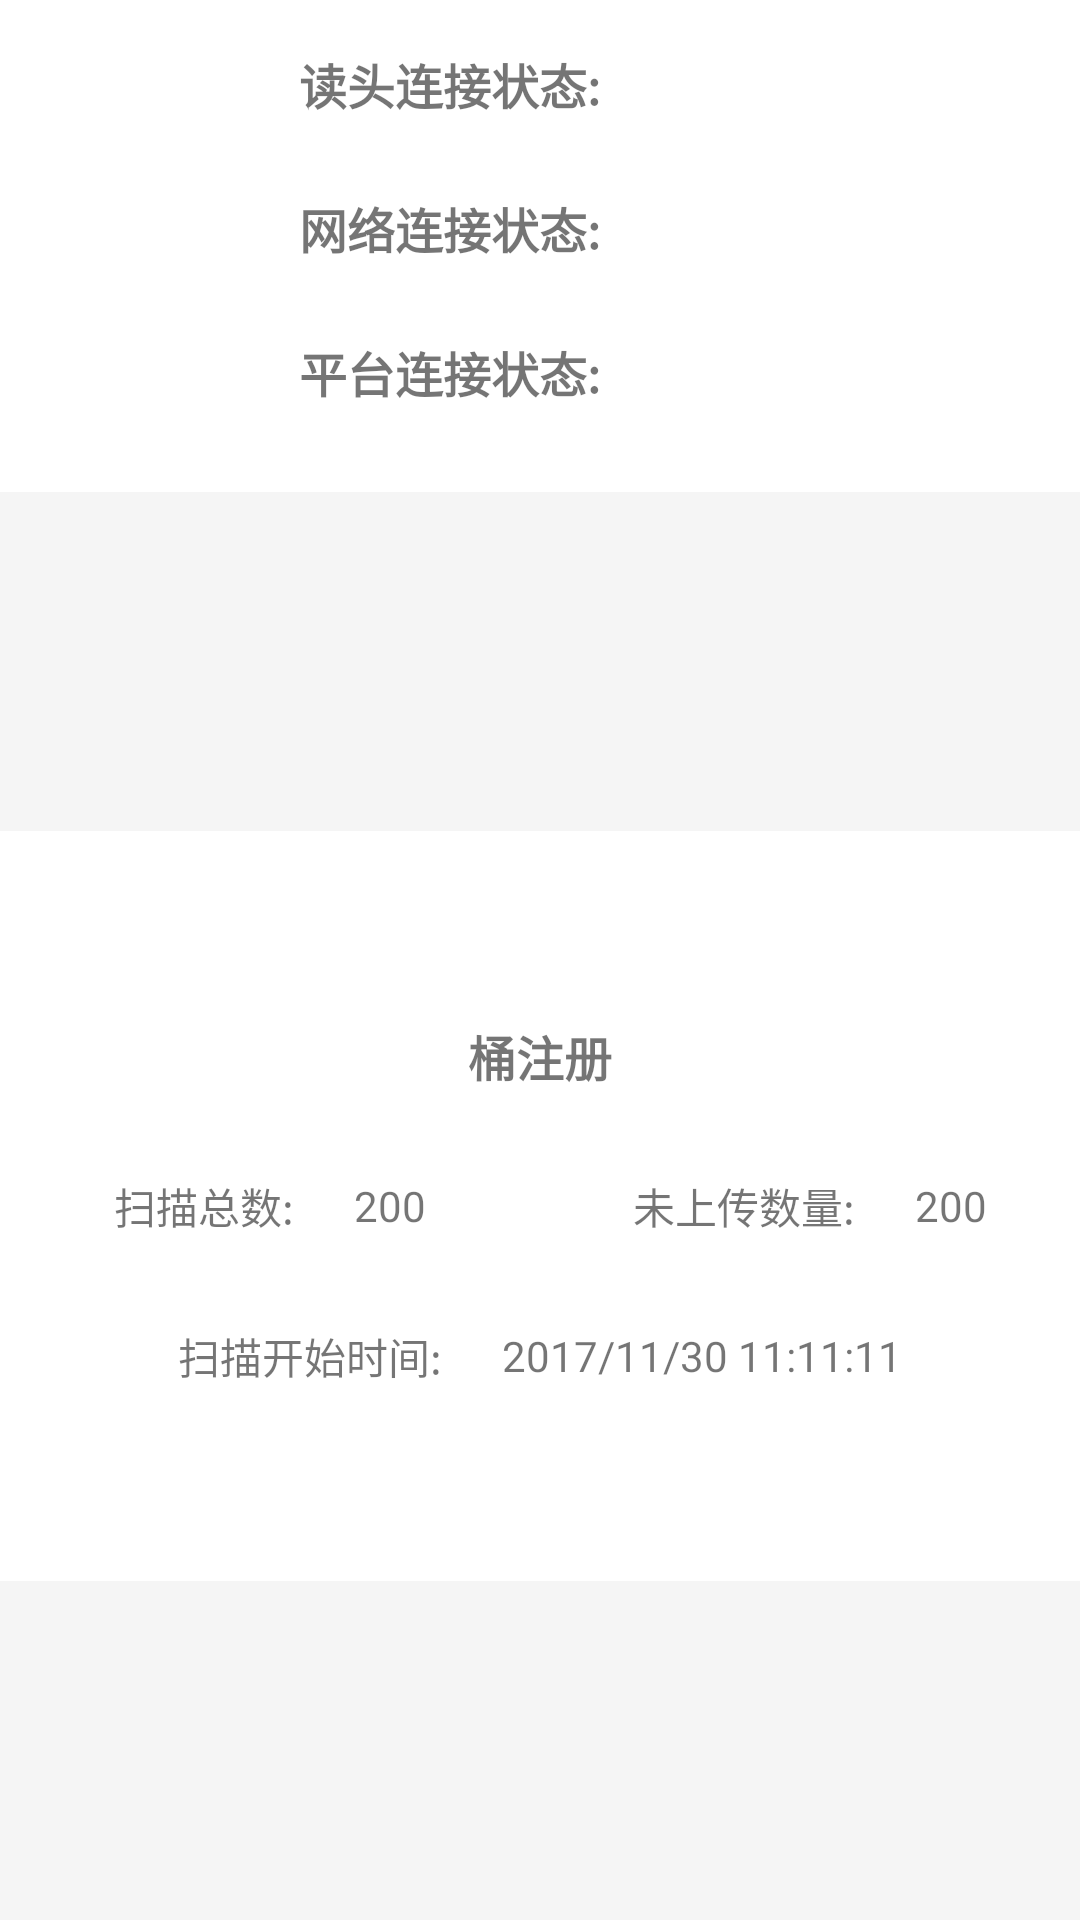

Write the Android layout XML for this screen, with the resource values it uses.
<!-- AndroidManifest.xml: application theme AppTheme -->
<!-- res/layout/content_main.xml -->
<?xml version="1.0" encoding="utf-8"?>
<android.support.constraint.ConstraintLayout xmlns:android="http://schemas.android.com/apk/res/android"
    xmlns:app="http://schemas.android.com/apk/res-auto"
    xmlns:tools="http://schemas.android.com/tools"
    android:layout_width="match_parent"
    android:layout_height="match_parent"
    app:layout_behavior="@string/appbar_scrolling_view_behavior"
    tools:context="com.casc.rfidscanner.activity.MainActivity"
    android:background="#f5f5f5"
    tools:showIn="@layout/app_bar_main">

    <include
        android:id="@+id/include"
        layout="@layout/status_connection"
        app:layout_constraintTop_toTopOf="parent" />

    <LinearLayout
        android:id="@+id/ddd"
        android:layout_width="match_parent"
        android:layout_height="250dp"
        android:layout_marginBottom="8dp"
        android:layout_marginTop="8dp"
        android:orientation="vertical"
        app:layout_constraintBottom_toBottomOf="parent"
        app:layout_constraintTop_toBottomOf="@+id/include"
        android:background="#ffffff"
        tools:ignore="MissingConstraints">

        <LinearLayout
            android:layout_width="match_parent"
            android:layout_height="50dp"
            android:layout_marginTop="50dp">

            <TextView
                android:layout_width="match_parent"
                android:layout_height="match_parent"
                android:gravity="center"
                android:text="桶注册"
                android:textSize="16sp"
                android:textStyle="bold" />

        </LinearLayout>


        <LinearLayout
            android:layout_width="match_parent"
            android:layout_height="50dp"
            android:orientation="horizontal">

            <LinearLayout
                android:layout_width="0dp"
                android:layout_height="match_parent"
                android:layout_weight="1"
                android:gravity="center"
                android:orientation="horizontal">

                <TextView
                    android:layout_width="wrap_content"
                    android:layout_height="wrap_content"
                    android:text="扫描总数:" />

                <TextView
                    android:layout_width="wrap_content"
                    android:layout_height="wrap_content"
                    android:layout_marginLeft="20dp"
                    android:text="200" />
            </LinearLayout>

            <LinearLayout
                android:layout_width="0dp"
                android:layout_height="match_parent"
                android:layout_weight="1"
                android:gravity="center"
                android:orientation="horizontal">

                <TextView
                    android:layout_width="wrap_content"
                    android:layout_height="wrap_content"
                    android:text="未上传数量:" />

                <TextView
                    android:layout_width="wrap_content"
                    android:layout_height="wrap_content"
                    android:layout_marginLeft="20dp"
                    android:text="200" />
            </LinearLayout>

        </LinearLayout>

        <LinearLayout
            android:layout_width="match_parent"
            android:layout_height="50dp"
            android:gravity="center"
            android:orientation="horizontal">

            <TextView
                android:layout_width="wrap_content"
                android:layout_height="wrap_content"
                android:text="扫描开始时间:" />

            <TextView
                android:layout_width="wrap_content"
                android:layout_height="wrap_content"
                android:layout_marginLeft="20dp"
                android:text="2017/11/30 11:11:11" />
        </LinearLayout>

    </LinearLayout>



</android.support.constraint.ConstraintLayout>
<!-- res/layout/app_bar_main.xml (included above) -->
<?xml version="1.0" encoding="utf-8"?>
<android.support.design.widget.CoordinatorLayout xmlns:android="http://schemas.android.com/apk/res/android"
    xmlns:app="http://schemas.android.com/apk/res-auto"
    xmlns:tools="http://schemas.android.com/tools"
    android:layout_width="match_parent"
    android:layout_height="match_parent"
    tools:context="com.casc.rfidscanner.activity.MainActivity">

    <android.support.design.widget.AppBarLayout
        android:layout_width="match_parent"
        android:layout_height="wrap_content"
        android:theme="@style/AppTheme.AppBarOverlay">

        <android.support.v7.widget.Toolbar
            android:id="@+id/toolbar"
            android:layout_width="match_parent"
            android:layout_height="?attr/actionBarSize"
            android:background="?attr/colorPrimary"
            app:popupTheme="@style/AppTheme.PopupOverlay" />

    </android.support.design.widget.AppBarLayout>

    <include layout="@layout/content_main" />
</android.support.design.widget.CoordinatorLayout>
<!-- res/layout/status_connection.xml (included above) -->
<?xml version="1.0" encoding="utf-8"?>
<android.support.constraint.ConstraintLayout  xmlns:android="http://schemas.android.com/apk/res/android"
    xmlns:app="http://schemas.android.com/apk/res-auto"
    xmlns:tools="http://schemas.android.com/tools"
    android:id="@+id/constraintLayout"
    android:layout_width="match_parent"
    android:background="#ffffff"
    android:layout_height="wrap_content">

    <LinearLayout
        android:id="@+id/rfidlayout"
        android:layout_width="match_parent"
        android:layout_height="40dp"
        android:layout_marginTop="8dp"
        android:gravity="center"
        android:orientation="horizontal"
        app:layout_constraintTop_toTopOf="parent"
        tools:ignore="MissingConstraints"
        tools:layout_editor_absoluteX="0dp">

        <TextView
            android:layout_width="wrap_content"
            android:layout_height="wrap_content"
            android:gravity="center"
            android:textSize="16sp"
            android:textStyle="bold"
            android:text="读头连接状态:" />

        <ImageView
            android:id="@+id/rfidStatus"
            android:layout_width="40dp"
            android:layout_height="40dp"
            android:layout_marginLeft="20dp"
            app:srcCompat="@android:drawable/presence_offline" />
    </LinearLayout>

    <LinearLayout
        android:id="@+id/networklayout"
        android:layout_width="match_parent"
        android:layout_height="40dp"
        android:layout_marginTop="8dp"
        android:gravity="center"
        app:layout_constraintTop_toBottomOf="@+id/rfidlayout"
        tools:ignore="MissingConstraints"
        tools:layout_editor_absoluteX="0dp">

        <TextView
            android:layout_width="wrap_content"
            android:layout_height="wrap_content"
            android:textSize="16sp"
            android:textStyle="bold"
            android:text="网络连接状态:" />

        <ImageView
            android:id="@+id/networkStatus"
            android:layout_width="40dp"
            android:layout_height="40dp"
            android:layout_marginLeft="20dp"
            app:srcCompat="@android:drawable/presence_online" />
    </LinearLayout>

    <LinearLayout
        android:id="@+id/paltformlayout"
        android:layout_width="match_parent"
        android:layout_height="40dp"
        android:layout_marginBottom="20dp"
        android:layout_marginTop="8dp"
        android:gravity="center"
        app:layout_constraintBottom_toBottomOf="parent"
        app:layout_constraintTop_toBottomOf="@+id/networklayout"
        tools:ignore="MissingConstraints"
        tools:layout_editor_absoluteX="0dp">

        <TextView
            android:layout_width="wrap_content"
            android:layout_height="wrap_content"
            android:text="平台连接状态:"
            android:textSize="16sp"
            android:textStyle="bold" />

        <ImageView
            android:id="@+id/platformStatus"
            android:layout_width="40dp"
            android:layout_height="40dp"
            android:layout_marginLeft="20dp"
            app:srcCompat="@android:drawable/presence_online" />
    </LinearLayout>
</android.support.constraint.ConstraintLayout>
<!-- resources referenced by this layout -->
<resources>
  <style name="AppTheme.AppBarOverlay" parent="ThemeOverlay.AppCompat.Dark.ActionBar" />
  <style name="AppTheme.PopupOverlay" parent="ThemeOverlay.AppCompat.Light" />
  <style name="AppTheme" parent="Theme.AppCompat.Light.DarkActionBar">
          <item name="colorPrimary">@color/colorPrimary</item>
          <item name="colorPrimaryDark">@color/colorPrimaryDark</item>
          <item name="colorAccent">@color/colorAccent</item>
      </style>
  <color name="colorPrimary">#87CEFA</color>
  <color name="colorPrimaryDark">#87CEFA</color>
  <color name="colorAccent">#FF4081</color>
</resources>
